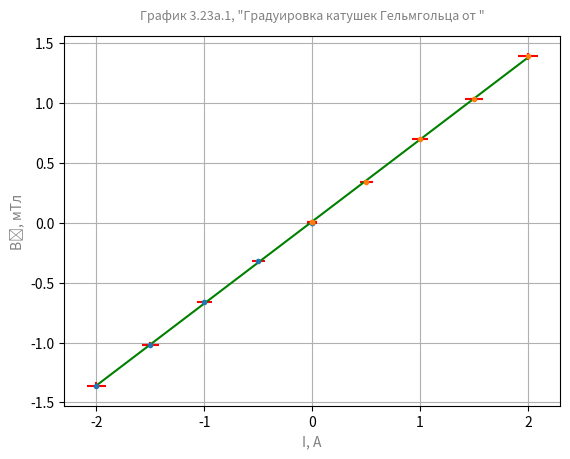

Here is the Python script that generated this plot: (Note: this script raises an exception after producing the figure.)
import math

import matplotlib.pyplot as plt
import numpy as np

# [A]
i_error = lambda i: abs(0.02 * i) + 0.05
i_error_array = lambda i_array: [i_error(i) for i in i_array]

# [mTl]
b_error = lambda b: max(0.01, abs(0.02 * b))
b_error_array = lambda b_array: [b_error(b) for b in b_array]


def get_mse_k_b(x, y):
    Xi = sum(x)
    Xi2 = sum([pow(i, 2) for i in x])
    Yi = sum(y)
    Yi2 = sum([pow(i, 2) for i in y])
    XiYi = sum([x[i] * y[i] for i in range(0, len(x))])

    k = (Yi * Xi - len(x) * XiYi) / (pow(Xi, 2) - len(x) * Xi2)
    b = (XiYi * Xi - Yi * Xi2) / (pow(Xi, 2) - len(x) * Xi2)

    S2 = (len(x) / (len(x) - 2)) * (Yi2 - pow(Yi, 2) - pow(k, 2)*(Xi2 - pow(Xi, 2)))
    SK = S2 / (len(x) * (Xi2 - pow(Xi, 2)))
    dK = math.sqrt(abs(SK))

    return k, b, dK


def draw_plots(pair1, pair2, img_name):
    plt.clf()

    plt.errorbar(pair1[0], pair1[1], yerr=b_error_array(pair1[1]), xerr=i_error_array(pair1[0]), fmt='.', ecolor='red')
    plt.errorbar(pair2[0], pair2[1], yerr=b_error_array(pair2[1]), xerr=i_error_array(pair2[0]), fmt='.', ecolor='red')

    i_tuple = pair1[0] + pair2[0]
    b_tuple = pair1[1] + pair2[1]

    k, b, dk = get_mse_k_b(i_tuple, b_tuple)
    print(f'Calculated: k={k}, b={b}, dk={dk}')
    x = np.linspace(min(i_tuple), max(i_tuple), 2)
    y = k * x + b
    plt.plot(x, y, color='green')

    plt.title('График 3.23а.1, "Градуировка катушек Гельмгольца от "', color='gray', fontsize=9, pad=12)
    plt.xlabel('I, A', color='gray')
    plt.ylabel('B₀, мТл', color='gray')
    plt.grid(visible=True)

    plt.savefig('../assets/lab2/' + img_name, dpi=300)


i_1 = [0., -1., -2, -1.5, -0.5, 0.]
i_2 = [0., +1., +2, +1.5, +0.5, 0.]

b0_1 = [0.00, -0.66, -1.36, -1.02, -0.32, 0.]
b0_3 = [0.01, -0.67, -1.36, -1.1, -0.32, 0.]
b0_2 = [0.01, 0.70, 1.39, 1.03, 0.34, 0.01]
b0_4 = [0.00, 0.69, 1.38, 1.04, 0.34, 0.01]

pair1 = (i_1, b0_1)
pair2 = (i_2, b0_2)
pair3 = (i_2, b0_3)
pair4 = (i_1, b0_4)

pairs_array = [pair1, pair2, pair3, pair4]

i_1_errors = [i_error(i) for i in i_1]
i_2_errors = [i_error(i) for i in i_2]

draw_plots(pair1, pair2, 'plot1.png')
draw_plots(pair3, pair4, 'plot2.png')